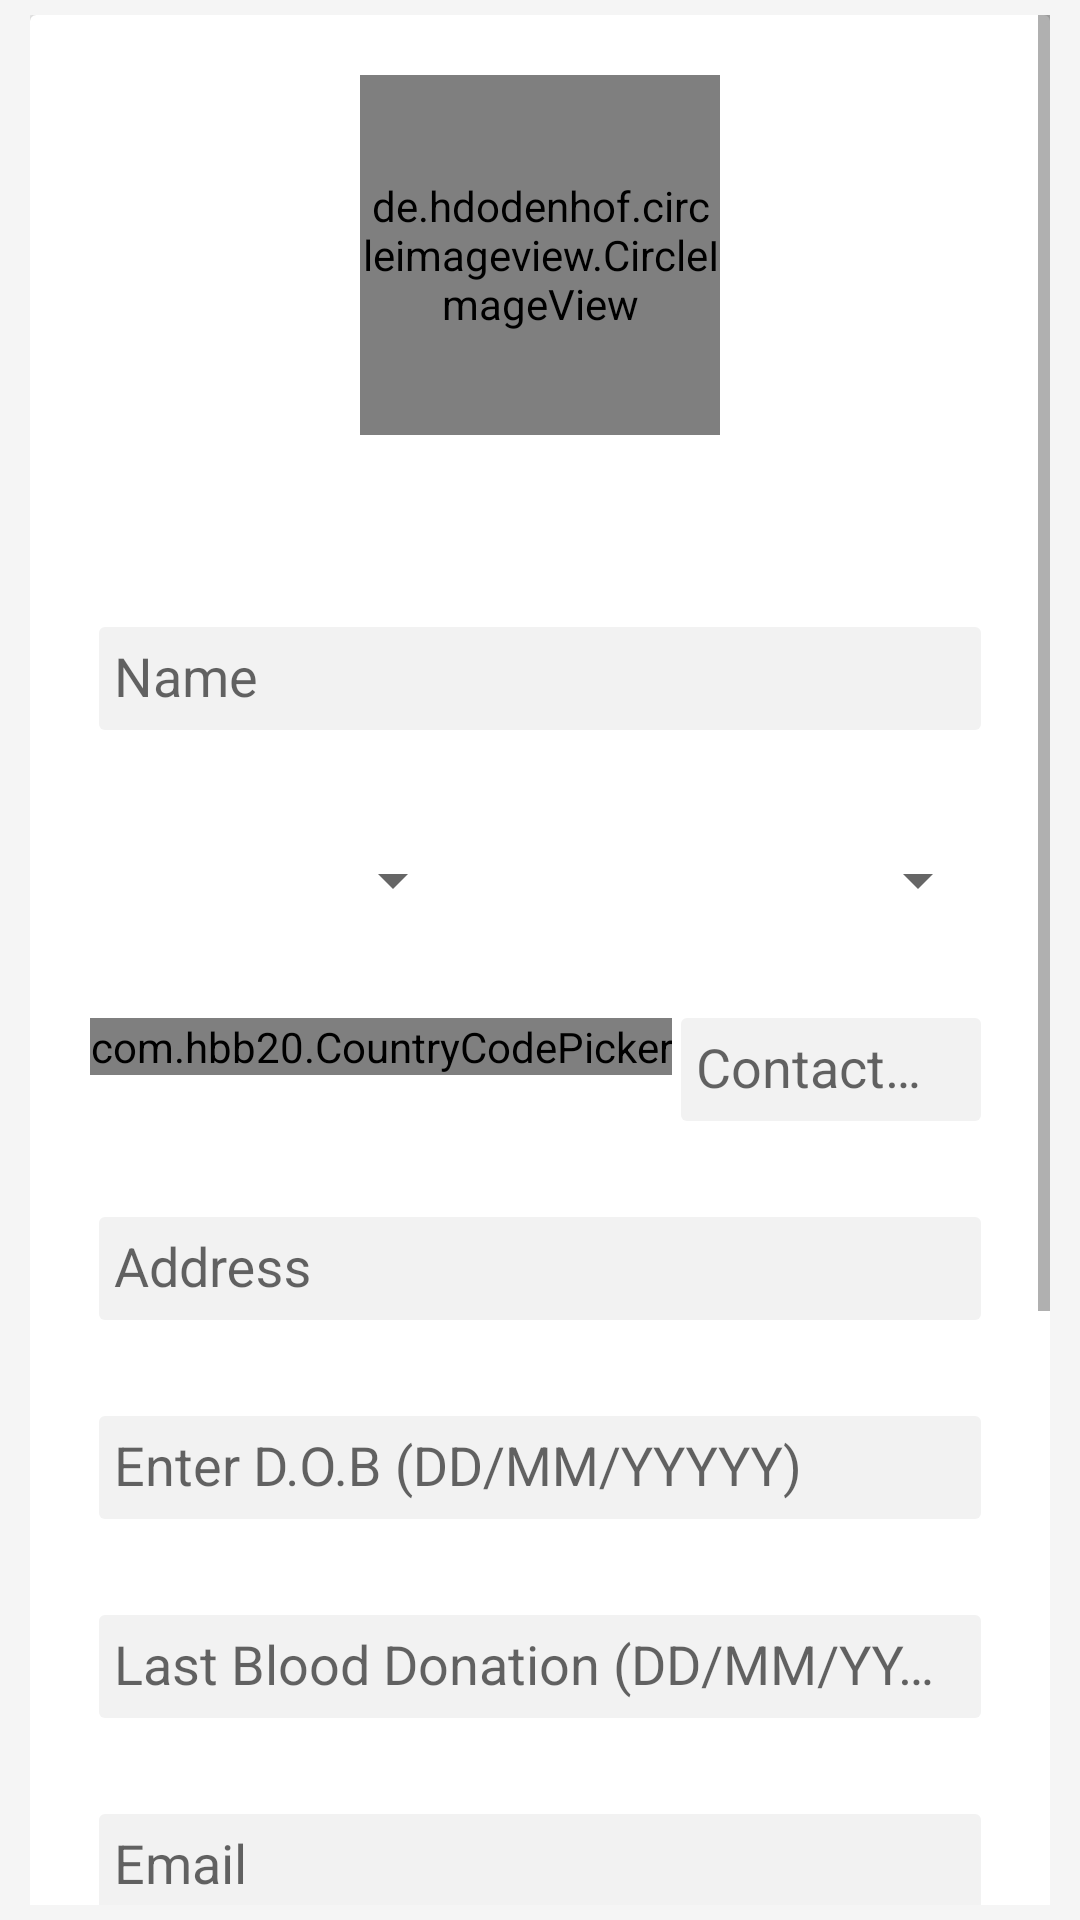

Android layout source for this screen:
<!-- AndroidManifest.xml: application theme Default -->
<!-- res/layout/activity_sign_up.xml -->
<?xml version="1.0" encoding="utf-8"?>
<RelativeLayout
    xmlns:android="http://schemas.android.com/apk/res/android"
    xmlns:app="http://schemas.android.com/apk/res-auto"
    android:layout_width="match_parent"
    android:layout_height="match_parent">
<ScrollView
    android:layout_width="match_parent"
    android:layout_height="match_parent"
    android:gravity="center"
    android:background="@color/background"
    android:orientation="vertical"
    android:paddingLeft="10dp"
    android:paddingRight="10dp"
    android:paddingTop="5dp"
    android:paddingBottom="5dp">

<android.support.v7.widget.CardView
    android:layout_width="match_parent"
    android:layout_height="wrap_content"
    android:elevation="10dp">

    <LinearLayout
        android:layout_width="match_parent"
        android:layout_height="wrap_content"
        android:orientation="vertical"
        android:focusable="true"
        android:focusableInTouchMode="true"
        android:padding="20dp">

        <de.hdodenhof.circleimageview.CircleImageView
            android:id="@+id/ProfileImage"
            android:layout_width="120dp"
            android:layout_height="120dp"
            app:civ_border_color="#dfe1e2"
            app:civ_border_width="4dp"
            android:background="?android:selectableItemBackground"
            android:layout_gravity="center_horizontal"
            android:src="@drawable/photo" />


        <android.support.design.widget.TextInputLayout
            android:id="@+id/visible"
            android:layout_marginTop="50dp"
            android:padding="3dp"
            android:layout_width="match_parent"
            android:layout_height="wrap_content">

            <EditText
                android:id="@+id/masked"
                android:singleLine="true"
                android:nextFocusRight="@+id/Gender"
                android:layout_width="match_parent"
                android:layout_height="wrap_content"
                android:background="@drawable/editstyle"
                android:ems="10"
                android:hint="Name"
                android:padding="5dp"
                android:textColorHint="@color/colorAccent" />
        </android.support.design.widget.TextInputLayout>
        <LinearLayout
            android:layout_width="match_parent"
            android:layout_height="wrap_content"
            android:orientation="horizontal"
            android:layout_marginTop="15dp">


            <Spinner
                android:id="@+id/Gender"
                android:layout_weight="1"
                android:layout_marginTop="20dp"
                android:layout_width="200dp"
                android:gravity="left"
                android:layout_height="wrap_content"
              />
            <Spinner
                android:id="@+id/blood_group"
                android:layout_weight="1"
                android:layout_marginTop="20dp"
                android:layout_width="200dp"
                android:layout_marginLeft="50dp"
                android:layout_height="wrap_content"
               />
        </LinearLayout>

    <LinearLayout
        android:layout_width="match_parent"
        android:layout_height="wrap_content"
        android:orientation="horizontal"
        android:layout_marginTop="20dp">


        <com.hbb20.CountryCodePicker
            android:id="@+id/ccp"
            android:layout_width="wrap_content"
            android:layout_height="wrap_content"
            android:layout_marginTop="14dp"
            app:defaultNameCode="NP"
            app:textSize="18sp" />

        <android.support.design.widget.TextInputLayout
            android:id="@+id/layout_phone"
            android:layout_width="match_parent"
            android:padding="3dp"
            android:layout_height="wrap_content">

            <EditText
                android:id="@+id/Phone_Number"
                android:imeOptions="actionNext"
                android:singleLine="true"
                android:padding="5dp"
                android:background="@drawable/editstyle"
                android:layout_width="match_parent"
                android:layout_height="wrap_content"
                android:ems="10"
                android:hint="Contact Number"
                android:inputType="number"/>
        </android.support.design.widget.TextInputLayout>
        </LinearLayout>


        <android.support.design.widget.TextInputLayout
            android:id="@+id/layout_address"
            android:layout_marginTop="15dp"
            android:layout_width="match_parent"
            android:padding="3dp"
            android:layout_height="wrap_content">

            <EditText
                android:id="@+id/address"
                android:imeOptions="actionNext"
                android:singleLine="true"
                android:layout_width="match_parent"
                android:layout_height="wrap_content"
                android:ems="10"
                android:hint="Address"
                android:background="@drawable/editstyle"
                android:padding="5dp"
                android:textColorHint="@color/colorAccent" />
        </android.support.design.widget.TextInputLayout>
        <android.support.design.widget.TextInputLayout
            android:id="@+id/layout_dob"
            android:layout_width="match_parent"
            android:layout_marginTop="15dp"
            android:padding="3dp"
            android:layout_height="wrap_content">

            <EditText
                android:id="@+id/dob"
                android:imeOptions="actionNext"
                android:background="@drawable/editstyle"
                android:padding="5dp"
                android:singleLine="true"
                android:layout_width="match_parent"
                android:maxLines="1"
                android:layout_height="wrap_content"
                android:ems="10"
                android:clickable="true"
                android:focusable="false"
                android:inputType="none"
                android:hint="Enter D.O.B (DD/MM/YYYYY)"
                android:textColorHint="@color/colorAccent" />
        </android.support.design.widget.TextInputLayout>
        <android.support.design.widget.TextInputLayout
            android:id="@+id/layout_donation"
            android:layout_width="match_parent"
            android:layout_marginTop="15dp"
            android:padding="3dp"
            android:layout_height="wrap_content">

            <EditText
                android:id="@+id/donation_date"
                android:layout_width="match_parent"
                android:layout_height="wrap_content"
                android:ems="10"
                android:imeOptions="actionNext"
                android:focusable="false"
                android:inputType="none"
                android:clickable="true"
                android:hint="Last Blood Donation (DD/MM/YYYYY)"
                android:singleLine="true"
                android:padding="5dp"
                android:background="@drawable/editstyle"
                android:textColorHint="@color/colorAccent" />
        </android.support.design.widget.TextInputLayout>

        <android.support.design.widget.TextInputLayout
            android:id="@+id/layout_email"
            android:layout_width="match_parent"
            android:layout_marginTop="15dp"
            android:padding="3dp"
            android:layout_height="wrap_content">

            <EditText
                android:id="@+id/email"
                android:imeOptions="actionNext"
                android:layout_width="match_parent"
                android:layout_height="wrap_content"
                android:ems="10"
                android:padding="5dp"
                android:background="@drawable/editstyle"
                android:hint="Email"
                android:inputType="textEmailAddress"
                android:singleLine="true"
                android:textColorHint="@color/colorAccent" />
        </android.support.design.widget.TextInputLayout>


        <android.support.design.widget.TextInputLayout
            android:id="@+id/layout_password"
            android:layout_width="match_parent"
            android:layout_marginTop="15dp"
            app:passwordToggleEnabled="true"
            app:passwordToggleTint="@color/colorAccent"
            android:layout_height="wrap_content">

            <EditText
                android:id="@+id/password"
                android:imeOptions="actionNext"
                android:layout_width="match_parent"
                android:layout_height="wrap_content"
                android:ems="10"
                android:padding="5dp"
                android:background="@drawable/editstyle"
                android:hint="Password"
                android:inputType="textPassword"
                android:singleLine="true"
                android:textColorHint="@color/colorAccent" />
        </android.support.design.widget.TextInputLayout>
        <android.support.design.widget.TextInputLayout
            android:id="@+id/layout_conpassword"
            android:layout_width="match_parent"
            android:layout_marginTop="15dp"
            android:layout_height="wrap_content">

            <EditText
                android:id="@+id/con_password"
                android:layout_width="match_parent"
                android:layout_height="wrap_content"
                android:ems="10"
                android:padding="5dp"
                android:background="@drawable/editstyle"
                android:hint="Confirm-Password"
                android:inputType="textPassword"
                android:singleLine="true"
                android:textColorHint="@color/colorAccent" />
        </android.support.design.widget.TextInputLayout>

        <Button
            android:id="@+id/sign_up"
            android:layout_width="match_parent"
            android:layout_height="wrap_content"
            android:layout_marginTop="40dp"
            android:padding="8dp"
            android:textStyle="bold"
            android:text="Sign Up"
            android:textColor="#ffffff"
            android:background="@drawable/button_styles"/>

        <TextView
            android:id="@+id/terms"
            android:textColor="@color/colorPrimary"
            android:layout_gravity="center"
            android:layout_marginTop="30dp"
            android:layout_width="wrap_content"
            android:layout_height="wrap_content"
            android:text="Terms &amp; Condition"/>
    </LinearLayout>

</android.support.v7.widget.CardView>
</ScrollView>
</RelativeLayout>
<!-- resources referenced by this layout -->
<resources>
  <color name="background">#F5F5F5</color>
  <color name="colorAccent">#0B6CAC</color>
  <color name="colorPrimary">#ED3140</color>
  <!-- drawable button_styles (drawable) -->
  <?xml version="1.0" encoding="utf-8"?>
  <shape
      xmlns:android="http://schemas.android.com/apk/res/android"
      android:shape="rectangle">
      <solid android:color="#0B6CAC"/>
      <corners android:radius="200dp"/>
  
  </shape>
  <!-- drawable editstyle (drawable) -->
  <shape
      xmlns:android="http://schemas.android.com/apk/res/android"
      android:shape="rectangle">
      <solid android:color="#F2F2F2"/>
      <corners android:radius="2dp"/>
  
  </shape>
  <style name="Default" parent="Theme.AppCompat.Light.DarkActionBar">
          
          <item name="colorPrimary">@color/colorPrimary</item>
          <item name="colorPrimaryDark">@color/colorPrimaryDark</item>
          <item name="colorAccent">@color/colorAccent</item>
      </style>
  <color name="colorPrimaryDark">#E22030</color>
</resources>
